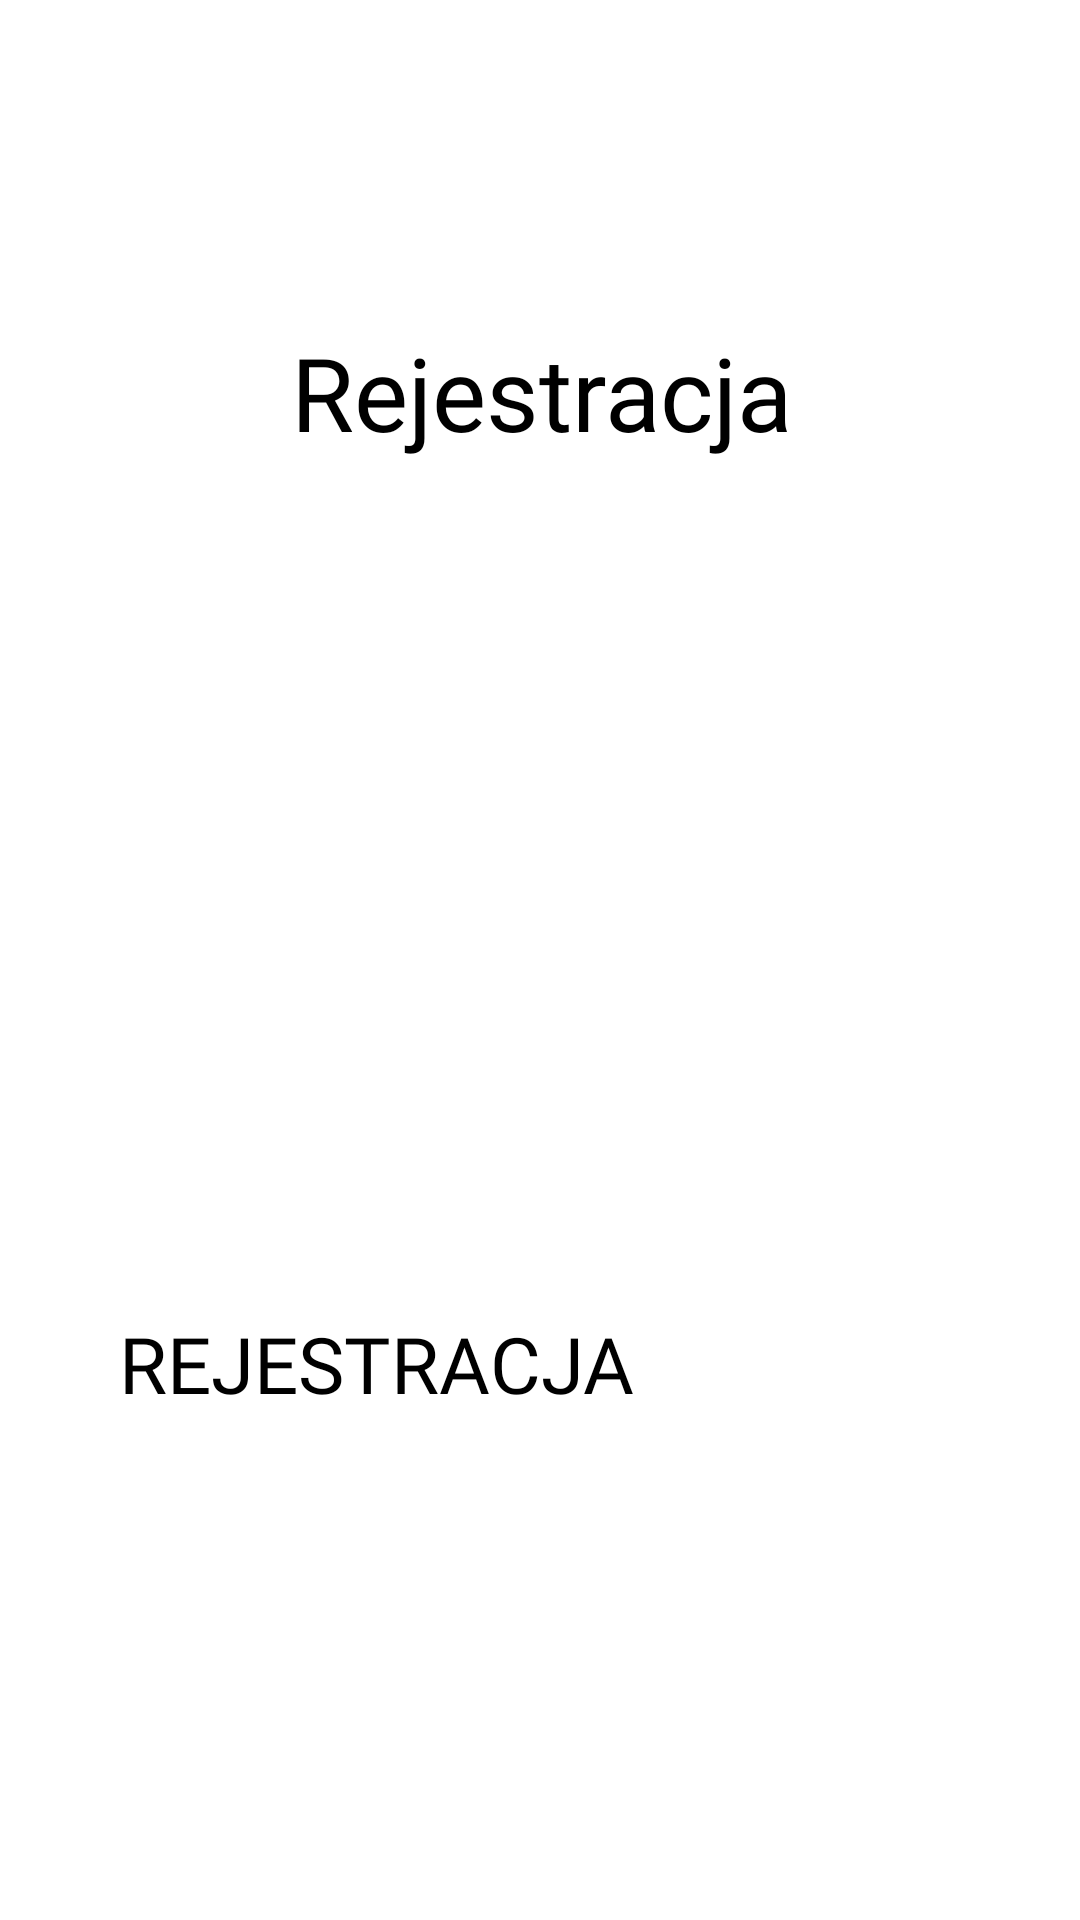

Layout XML and referenced resources for this Android screen:
<!-- AndroidManifest.xml: application theme Theme.Rally -->
<!-- res/layout/rejestracja.xml -->
<?xml version="1.0" encoding="utf-8"?>
<androidx.constraintlayout.widget.ConstraintLayout xmlns:android="http://schemas.android.com/apk/res/android"
    xmlns:app="http://schemas.android.com/apk/res-auto"
    xmlns:tools="http://schemas.android.com/tools"
    android:layout_width="match_parent"
    android:layout_height="match_parent">

    <TextView
        android:id="@+id/textView6"
        android:layout_width="361dp"
        android:layout_height="72dp"
        android:layout_marginTop="108dp"
        android:fontFamily="@font/nicomoji"
        android:text="Rejestracja"
        android:textAlignment="center"
        android:textSize="34sp"
        app:layout_constraintEnd_toEndOf="parent"
        app:layout_constraintStart_toStartOf="parent"
        app:layout_constraintTop_toTopOf="parent" />

    <Button
        android:id="@+id/rejestracja_button2"
        android:layout_width="281dp"
        android:layout_height="51dp"
        android:layout_marginBottom="152dp"
        android:backgroundTint="#FF50FF8B"
        android:fontFamily="@font/nicomoji"
        android:text="REJESTRACJA"
        android:textColor="#000000"
        android:textSize="26sp"
        app:layout_constraintBottom_toBottomOf="parent"
        app:layout_constraintEnd_toEndOf="parent"
        app:layout_constraintStart_toStartOf="parent"
        app:layout_constraintTop_toBottomOf="@+id/editTextTextPassword2"
        app:layout_constraintVertical_bias="1.0" />

    <EditText
        android:id="@+id/editTextTextPassword2"
        android:layout_width="wrap_content"
        android:layout_height="wrap_content"
        android:layout_marginTop="44dp"
        android:ems="10"
        android:inputType="textPassword"
        app:layout_constraintEnd_toEndOf="parent"
        app:layout_constraintHorizontal_bias="0.497"
        app:layout_constraintStart_toStartOf="parent"
        app:layout_constraintTop_toBottomOf="@+id/editTextTextEmailAddress2" />

    <EditText
        android:id="@+id/editTextTextEmailAddress2"
        android:layout_width="wrap_content"
        android:layout_height="wrap_content"
        android:layout_marginTop="44dp"
        android:ems="10"
        android:inputType="textEmailAddress"
        app:layout_constraintEnd_toEndOf="parent"
        app:layout_constraintHorizontal_bias="0.497"
        app:layout_constraintStart_toStartOf="parent"
        app:layout_constraintTop_toBottomOf="@+id/textView6" />

</androidx.constraintlayout.widget.ConstraintLayout>
<!-- resources referenced by this layout -->
<resources>

</resources>
